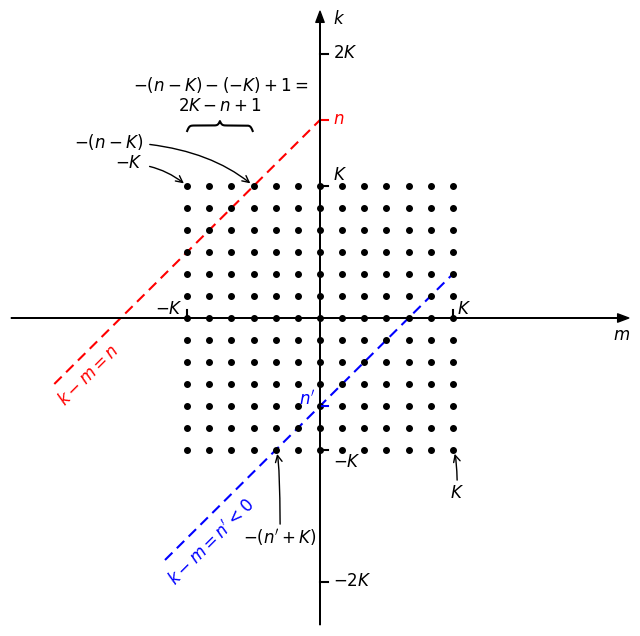

The matplotlib source for this figure:
import matplotlib.pyplot as plt
import numpy as np
from matplotlib.patches import Polygon
from matplotlib import rc

__author__ = 'ernesto'

# if use latex or mathtext
rc('text', usetex=False)


def curly_brace(xmin, xmax, y, amp, position='up', beta=8, step=0.01):
    xm = (xmin+xmax)/2
    x_left = np.arange(xmin, xm, step)
    hb_left = amp*(1/(1.+np.exp(-1*beta*(x_left-xmin)))+1/(1.+np.exp(-1*beta*(x_left-xm)))-1/2)
    x = np.concatenate((x_left, np.arange(xm, xmax-step, step)))
    hb = np.concatenate((hb_left, hb_left[-2::-1]))
    if position == 'up':
        return x, hb+y
    elif position == 'down':
        return x, -hb+y
    elif position == 'left':
        return hb, x
    elif position == 'right':
        return -hb, x

K = 6
M = K * 2
t_max = M+2
n1 = 9
n2 = -4
dtau = M/15

# ticks length
tl = t_max/40
# y tick margin
ytm = 0.6
# font size
font_size1 = 18
font_size2 = 12

fig = plt.figure(1, figsize=(8, 8), frameon=False)
ax = fig.add_subplot(111)
plt.ylim(-t_max, t_max)
plt.xlim(-t_max, t_max)

# axis arrows
plt.annotate("", xytext=(-t_max, 0), xycoords='data', xy=(t_max, 0), textcoords='data',
             arrowprops=dict(width=0.2, headwidth=6, headlength=8, facecolor='black', shrink=0.002))
plt.annotate("", xytext=(0, -t_max), xycoords='data', xy=(0, t_max), textcoords='data',
             arrowprops=dict(width=0.2, headwidth=6, headlength=8, facecolor='black', shrink=0.002))

# axis labels
plt.text(t_max, -0.8, r'$m$', fontsize=font_size2, ha='right', va='center')
plt.text(ytm, t_max, r'$k$', fontsize=font_size2, ha='left', va='top')

# positive tau
# dashed lines
# Equation: x(t_1) = t_1 + tau
ti1 = -M
plt.plot([ti1, 0], [ti1+n1, n1], 'r--', dashes=(5, 3))

# negative tau
# dashed lines
ti2 = -M+5
ti3 = M/2
plt.plot([ti2, ti3], [ti2+n2, ti3+n2], 'b--', dashes=(5, 3))

# rectangle of points
index = np.arange(-K, K+1)
for i in index:
    plt.plot(i*np.ones(2*K+1), index, 'k.', markersize=8)

# yticks
plt.plot([0, tl], [K, K], 'k-')
plt.plot([0, tl], [-K, -K], 'k-')
plt.plot([0, tl], [M, M], 'k-')
plt.plot([0, tl], [-M, -M], 'k-')
plt.plot([0, tl], [n1, n1], 'r-')
plt.plot([0, tl], [n2, n2], 'b-')
# ylabels
plt.text(ytm, M, r'$2K$', fontsize=font_size2, ha='left', va='center')
plt.text(ytm, -M, r'$-2K$', fontsize=font_size2, ha='left', va='center')
plt.text(ytm, n1, r'$n$', fontsize=font_size2, ha='left', va='center', color='red')
plt.text(-ytm/3, n2+0.3, r"$n'$", fontsize=font_size2, ha='right', va='center', color='blue')
plt.text(ytm, K+0.1, r'$K$', fontsize=font_size2, ha='left', va='bottom')
plt.text(ytm, -K-0.2, r'$-K$', fontsize=font_size2, ha='left', va='top')

# xticks
plt.plot([K, K], [0, tl], 'k-')
plt.plot([-K, -K], [0, tl], 'k-')
# xlabels
plt.text(-K-0.2, 0.2, r'$-K$', fontsize=font_size2, ha='right', va='baseline')
plt.text(K+0.2, 0.2, r'$K$', fontsize=font_size2, ha='left', va='baseline')


# rects labels fot tau > 0
plt.text(ti1, ti1+n1+0.4, r'$k-m=n$', fontsize=font_size2, rotation=45, ha='left', va='center', color='red')
# rects labels fot tau < 0
plt.text(ti2, ti2+n2+0.8, r"$k-m=n'<0$", fontsize=font_size2, rotation=45, ha='left', va='center', color='blue')

# curly brace
x1, b1 = curly_brace(-K, -(n1-K), K+2.5, 0.5, position='up', beta=20, step=0.02)
plt.plot(x1, b1, 'k')
plt.text((-n1+K-K)/2, K+4.6, r"$-(n-K)-(-K)+1=$", fontsize=font_size2,
         ha='center', va='center')
plt.text((-n1+K-K)/2, K+3.6, r"$2K-n+1$", fontsize=font_size2,
         ha='center', va='center')

# positive n annotations
ax.annotate(r"$-K$", xy=(-K, K), xycoords='data', xytext=(-K-2, K+1),
            textcoords='data', va="center", ha="right", fontsize=font_size2,
            arrowprops=dict(arrowstyle="->", color="k", shrinkA=15, shrinkB=3, patchA=None,
                            patchB=None, connectionstyle="angle3,angleA=0,angleB=140"))

ax.annotate(r"$-(n-K)$", xy=(-(n1-K), K), xycoords='data', xytext=(-K-2, K+2),
            textcoords='data', va="center", ha="right", fontsize=font_size2,
            arrowprops=dict(arrowstyle="->", color="k", shrinkA=30, shrinkB=3, patchA=None,
                            patchB=None, connectionstyle="angle3,angleA=0,angleB=140"))

# negative n annotations
ax.annotate(r"$-(n'+K)$", xy=(-(n2+K), -K), xycoords='data', xytext=(-(n2+K)+0.2, -K-4),
            textcoords='data', va="center", ha="center", fontsize=font_size2,
            arrowprops=dict(arrowstyle="->", color="k", shrinkA=10, shrinkB=3, patchA=None,
                            patchB=None, connectionstyle="angle3,angleA=90,angleB=140"))

# negative n annotations
ax.annotate(r"$K$", xy=(K, -K), xycoords='data', xytext=(K+0.2, -K-2),
            textcoords='data', va="center", ha="center", fontsize=font_size2,
            arrowprops=dict(arrowstyle="->", color="k", shrinkA=10, shrinkB=3, patchA=None,
                            patchB=None, connectionstyle="angle3,angleA=90,angleB=140"))


plt.axis('off')
plt.savefig('digital_pam_double_summation.eps', format='eps', bbox_inches='tight')
plt.show()
